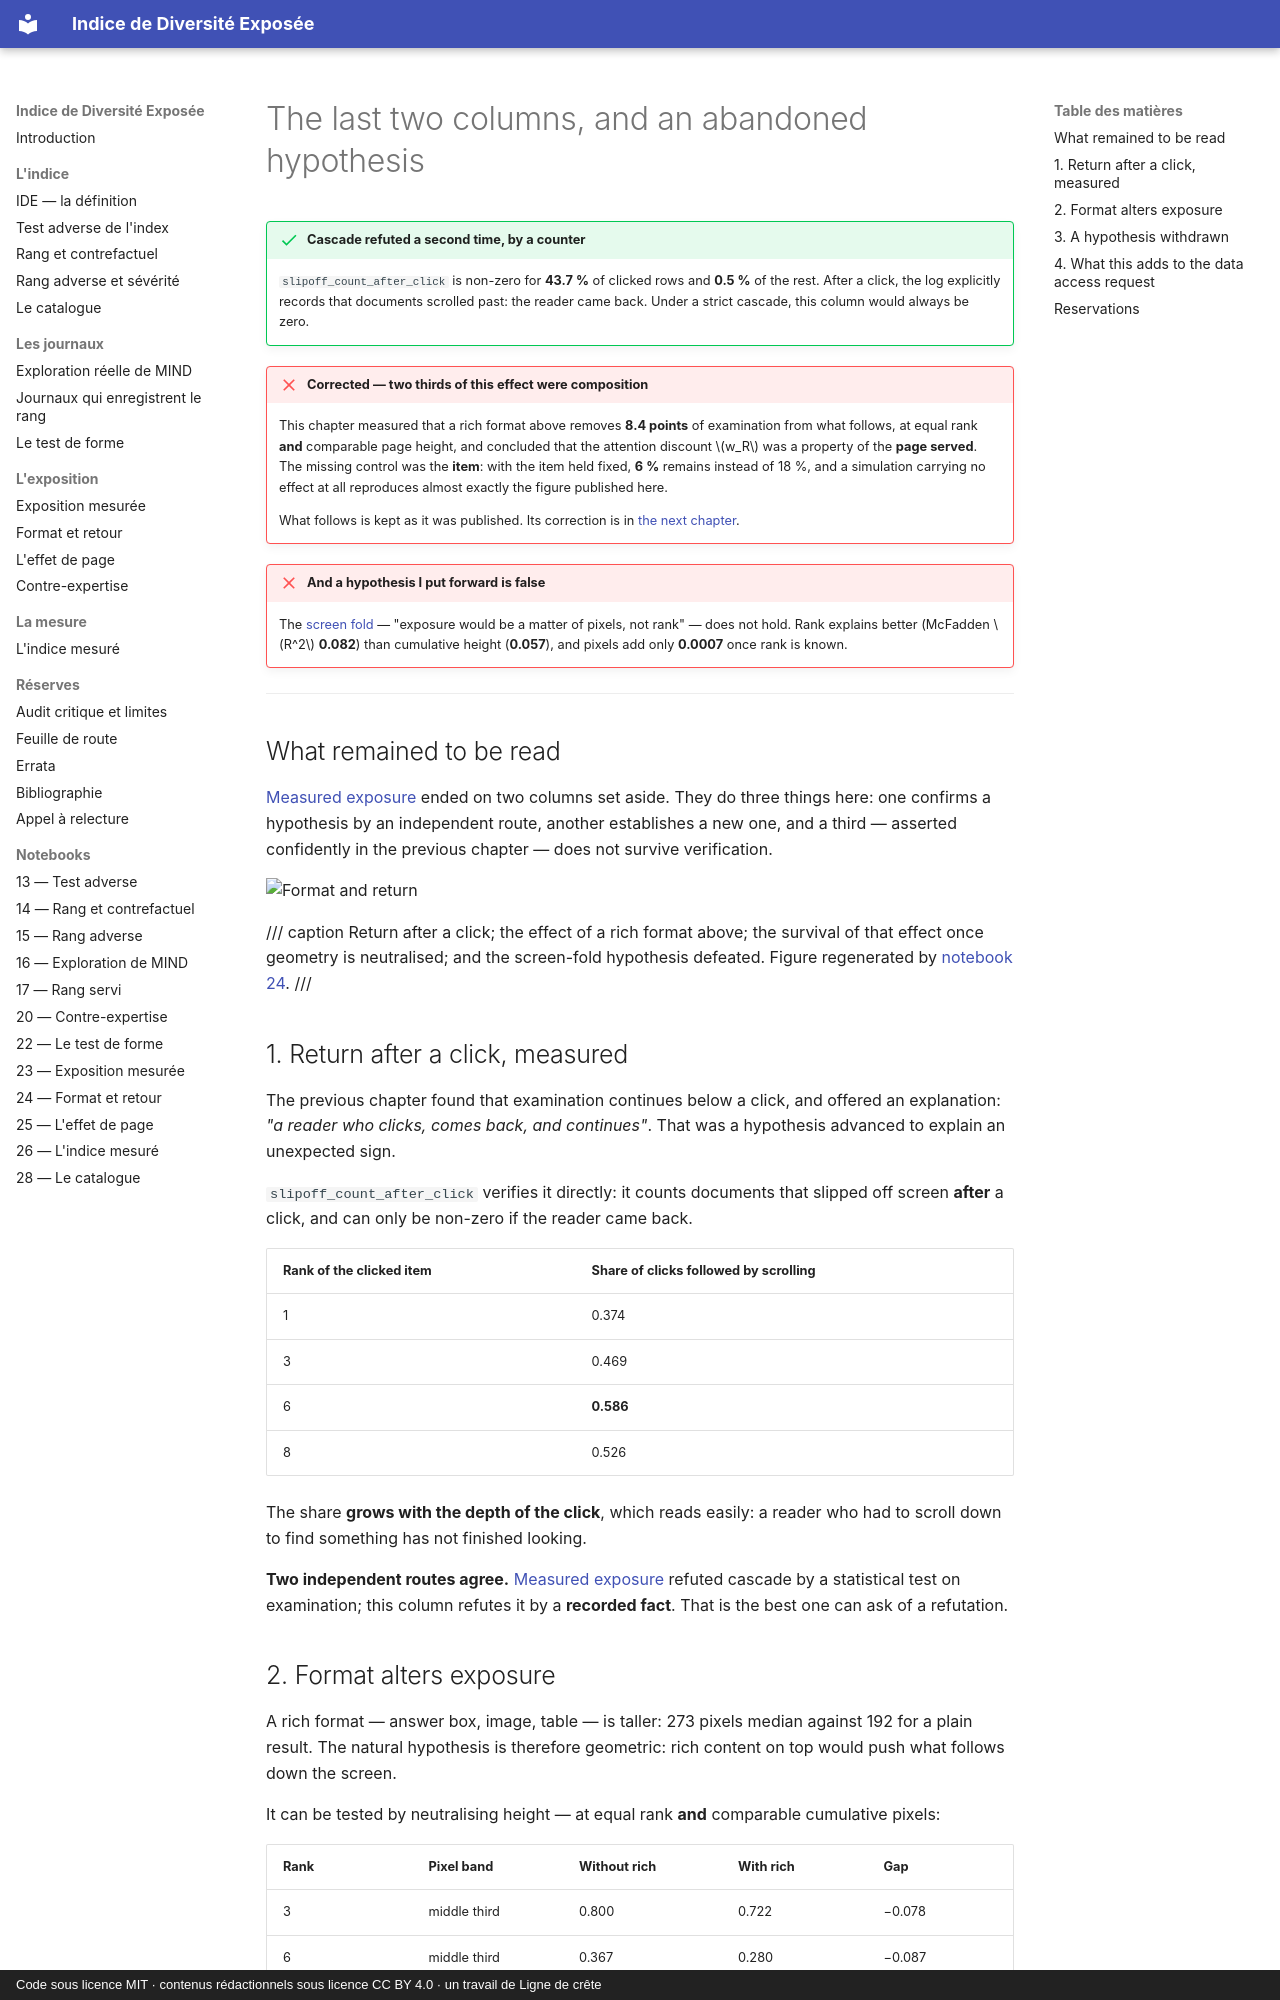

repository: s-geffroy/Indice-Diversite-Exposee · page: format-et-retour.en/index.html · generator: mkdocs · copyright: Code sous licence MIT · contenus rédactionnels sous licence CC BY 4.0 · un travail de Ligne de crête

# The last two columns, and an abandoned hypothesis

!!! success "Cascade refuted a second time, by a counter"
    `slipoff_count_after_click` is non-zero for **43.7 %** of clicked rows and **0.5 %** of the
    rest. After a click, the log explicitly records that documents scrolled past: the reader came
    back. Under a strict cascade, this column would always be zero.

!!! failure "Corrected — two thirds of this effect were composition"
    This chapter measured that a rich format above removes **8.4 points** of examination from
    what follows, at equal rank **and** comparable page height, and concluded that the attention
    discount $w_R$ was a property of the **page served**. The missing control was the **item**:
    with the item held fixed, **6 %** remains instead of 18 %, and a simulation carrying no
    effect at all reproduces almost exactly the figure published here.

    What follows is kept as it was published. Its correction is in
    [the next chapter](effet-de-page.en.md).

!!! failure "And a hypothesis I put forward is false"
    The [screen fold](exposition-mesuree.en.md) — "exposure would be a matter of pixels, not
    rank" — does not hold. Rank explains better (McFadden $R^2$ **0.082**) than cumulative height
    (**0.057**), and pixels add only **0.0007** once rank is known.

---

## What remained to be read

[Measured exposure](exposition-mesuree.en.md) ended on two columns set aside. They do three
things here: one confirms a hypothesis by an independent route, another establishes a new one,
and a third — asserted confidently in the previous chapter — does not survive verification.

![Format and return](figures/fig24_format_et_retour.png)

/// caption
Return after a click; the effect of a rich format above; the survival of that effect once
geometry is neutralised; and the screen-fold hypothesis defeated. Figure regenerated by
[notebook 24](notebooks/24_format_et_retour.md).
///

## 1. Return after a click, measured

The previous chapter found that examination continues below a click, and offered an explanation:
*"a reader who clicks, comes back, and continues"*. That was a hypothesis advanced to explain an
unexpected sign.

`slipoff_count_after_click` verifies it directly: it counts documents that slipped off screen
**after** a click, and can only be non-zero if the reader came back.

| Rank of the clicked item | Share of clicks followed by scrolling |
|---|---|
| 1 | 0.374 |
| 3 | 0.469 |
| 6 | **0.586** |
| 8 | 0.526 |

The share **grows with the depth of the click**, which reads easily: a reader who had to scroll
down to find something has not finished looking.

**Two independent routes agree.** [Measured exposure](exposition-mesuree.en.md) refuted cascade by
a statistical test on examination; this column refutes it by a **recorded fact**. That is the best
one can ask of a refutation.
